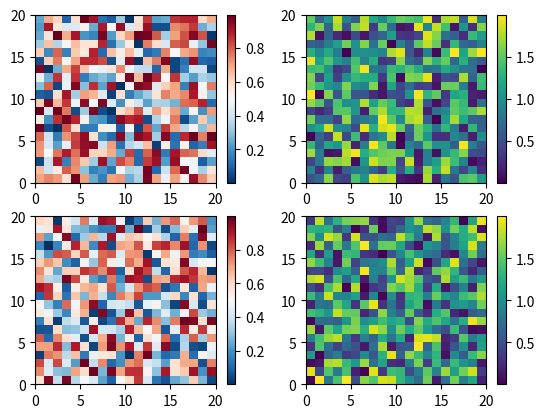
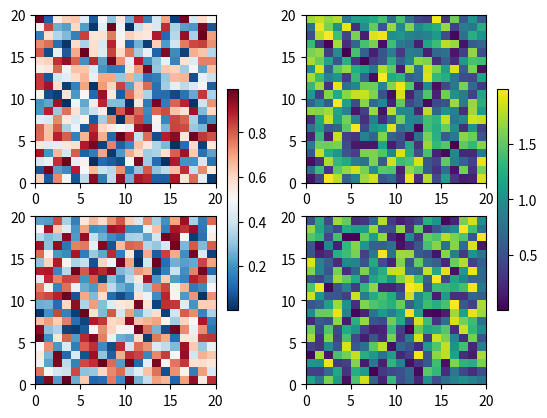
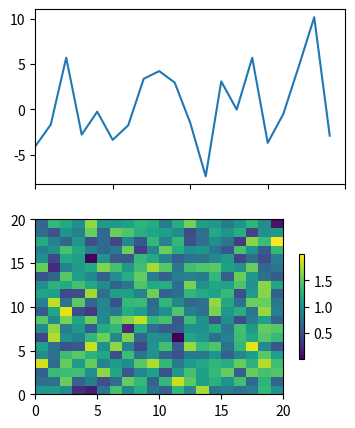
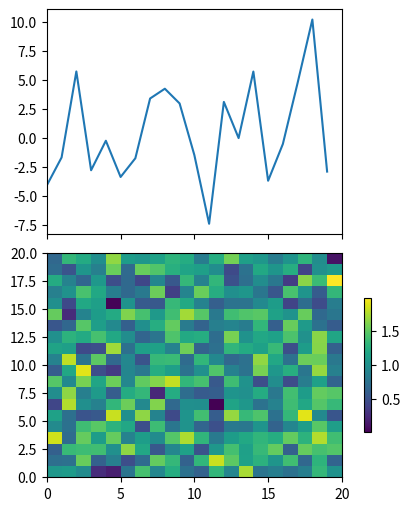
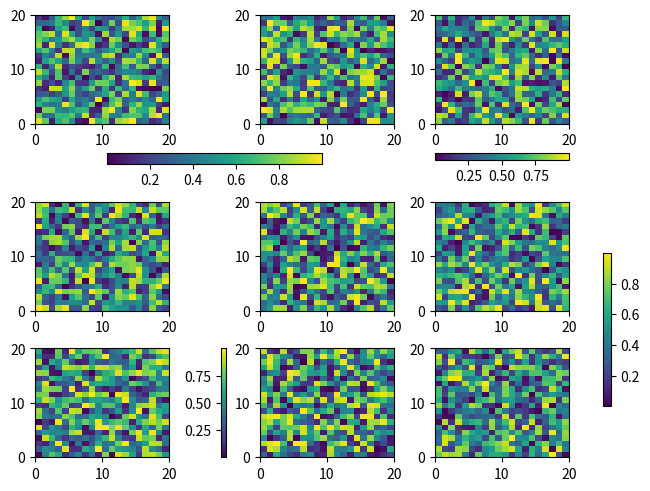
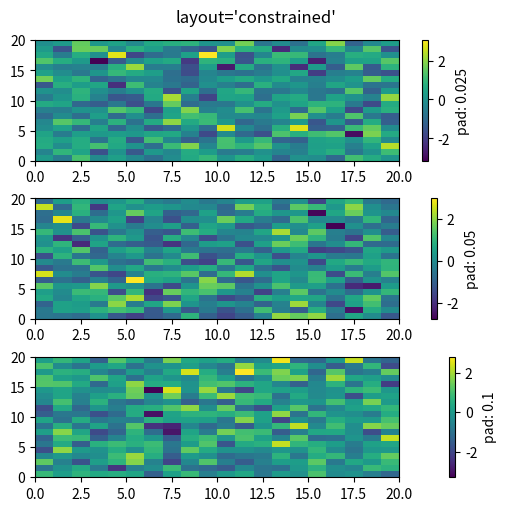
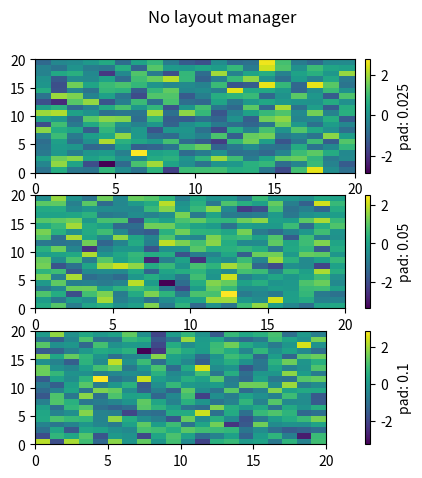
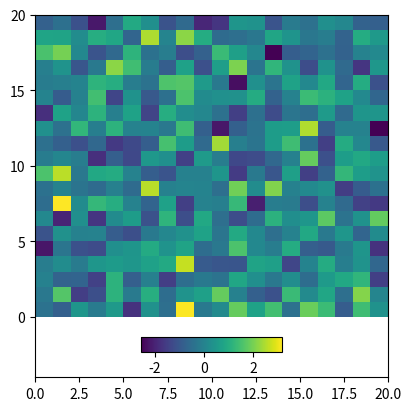
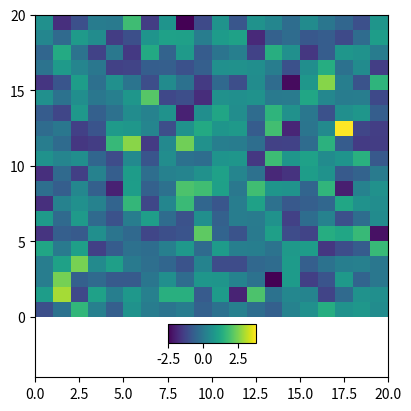
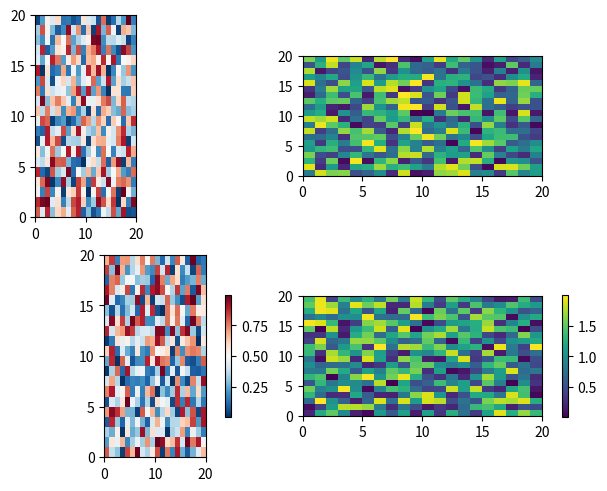
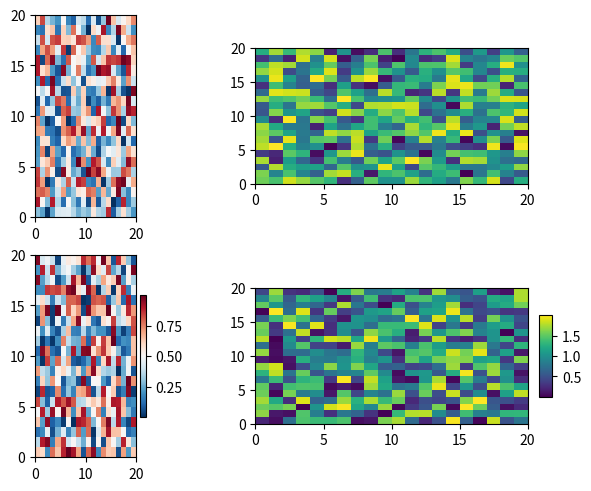

Here is the Python script that generated these plots, in order:
import matplotlib.pyplot as plt
import numpy as np

# Fixing random state for reproducibility
np.random.seed(19680801)

fig, axs = plt.subplots(2, 2)
cmaps = ['RdBu_r', 'viridis']
for col in range(2):
    for row in range(2):
        ax = axs[row, col]
        pcm = ax.pcolormesh(np.random.random((20, 20)) * (col + 1),
                            cmap=cmaps[col])
        fig.colorbar(pcm, ax=ax)

fig, axs = plt.subplots(2, 2)
cmaps = ['RdBu_r', 'viridis']
for col in range(2):
    for row in range(2):
        ax = axs[row, col]
        pcm = ax.pcolormesh(np.random.random((20, 20)) * (col + 1),
                            cmap=cmaps[col])
    fig.colorbar(pcm, ax=axs[:, col], shrink=0.6)

fig, axs = plt.subplots(2, 1, figsize=(4, 5), sharex=True)
X = np.random.randn(20, 20)
axs[0].plot(np.sum(X, axis=0))
axs[1].pcolormesh(X)
fig.colorbar(pcm, ax=axs[1], shrink=0.6)

fig, axs = plt.subplots(2, 1, figsize=(4, 5), sharex=True, layout='constrained')
axs[0].plot(np.sum(X, axis=0))
axs[1].pcolormesh(X)
fig.colorbar(pcm, ax=axs[1], shrink=0.6)

fig, axs = plt.subplots(3, 3, layout='constrained')
for ax in axs.flat:
    pcm = ax.pcolormesh(np.random.random((20, 20)))

fig.colorbar(pcm, ax=axs[0, :2], shrink=0.6, location='bottom')
fig.colorbar(pcm, ax=[axs[0, 2]], location='bottom')
fig.colorbar(pcm, ax=axs[1:, :], location='right', shrink=0.6)
fig.colorbar(pcm, ax=[axs[2, 1]], location='left')

fig, axs = plt.subplots(3, 1, layout='constrained', figsize=(5, 5))
for ax, pad in zip(axs, [0.025, 0.05, 0.1]):
    pcm = ax.pcolormesh(np.random.randn(20, 20), cmap='viridis')
    fig.colorbar(pcm, ax=ax, pad=pad, label=f'pad: {pad}')
fig.suptitle("layout='constrained'")

fig, axs = plt.subplots(3, 1, figsize=(5, 5))
for ax, pad in zip(axs, [0.025, 0.05, 0.1]):
    pcm = ax.pcolormesh(np.random.randn(20, 20), cmap='viridis')
    fig.colorbar(pcm, ax=ax, pad=pad, label=f'pad: {pad}')
fig.suptitle("No layout manager")

fig, ax = plt.subplots(layout='constrained', figsize=(4, 4))
pcm = ax.pcolormesh(np.random.randn(20, 20), cmap='viridis')
ax.set_ylim([-4, 20])
cax = ax.inset_axes([0.3, 0.07, 0.4, 0.04])
fig.colorbar(pcm, cax=cax, orientation='horizontal')

fig, ax = plt.subplots(layout='constrained', figsize=(4, 4))
pcm = ax.pcolormesh(np.random.randn(20, 20), cmap='viridis')
ax.set_ylim([-4, 20])
cax = ax.inset_axes([7.5, -1.7, 5, 1.2], transform=ax.transData)
fig.colorbar(pcm, cax=cax, orientation='horizontal')

fig, axs = plt.subplots(2, 2,  layout='constrained')
cmaps = ['RdBu_r', 'viridis']
for col in range(2):
    for row in range(2):
        ax = axs[row, col]
        pcm = ax.pcolormesh(np.random.random((20, 20)) * (col + 1),
                            cmap=cmaps[col])
        if col == 0:
            ax.set_aspect(2)
        else:
            ax.set_aspect(1/2)
        if row == 1:
            fig.colorbar(pcm, ax=ax, shrink=0.6)

fig, axs = plt.subplots(2, 2, layout='constrained')
cmaps = ['RdBu_r', 'viridis']
for col in range(2):
    for row in range(2):
        ax = axs[row, col]
        pcm = ax.pcolormesh(np.random.random((20, 20)) * (col + 1),
                            cmap=cmaps[col])
        if col == 0:
            ax.set_aspect(2)
        else:
            ax.set_aspect(1/2)
        if row == 1:
            cax = ax.inset_axes([1.04, 0.2, 0.05, 0.6])
            fig.colorbar(pcm, cax=cax)